Run: headless pygame with SDL's dummy video driver; simulated clock (each Clock.tick advances the game by its frame time, no real sleeping); random seed 0; keys injected as events and as key.get_pressed() state; no mouse input.
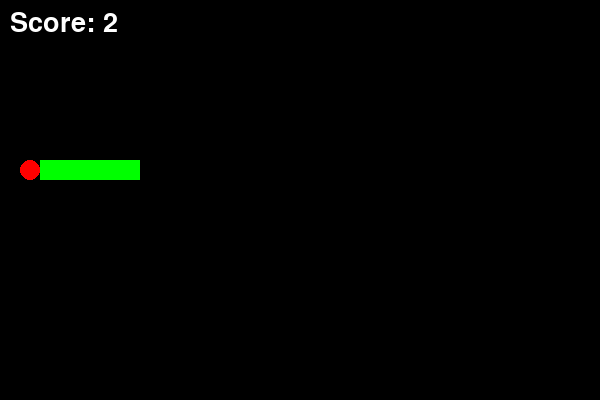
Frame 1 of 4 · flips 1–60 · no input
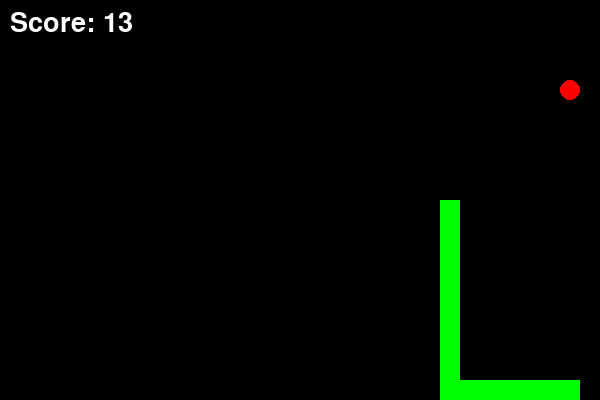
Frame 2 of 4 · flips 61–180 · tapped SPACE, RETURN · held RIGHT (→), D
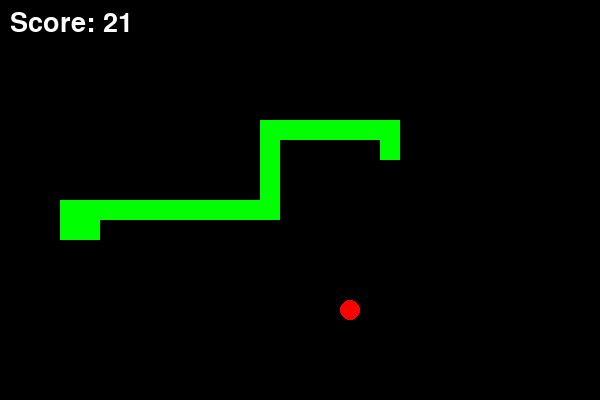
Frame 3 of 4 · flips 181–300 · held DOWN (↓), S
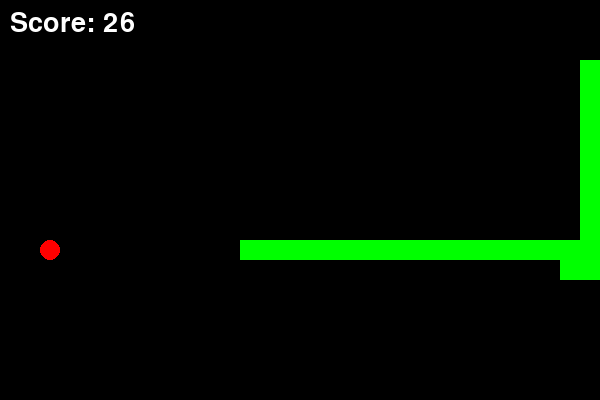
Frame 4 of 4 · flips 301–420 · held LEFT (←), A, UP (↑), W

The pygame program that drew these frames:

import pygame
import random
from collections import deque
import time

# Initialize pygame
pygame.init()

# Screen dimensions
WIDTH, HEIGHT = 600, 400
CELL_SIZE = 20
GRID_WIDTH = WIDTH // CELL_SIZE
GRID_HEIGHT = HEIGHT // CELL_SIZE

# Colors
BLACK = (0, 0, 0)
GREEN = (0, 255, 0)
RED = (255, 0, 0)
WHITE = (255, 255, 255)

# Set up the screen
screen = pygame.display.set_mode((WIDTH, HEIGHT))
pygame.display.set_caption("AI Snake Game")

clock = pygame.time.Clock()
font = pygame.font.SysFont(None, 40)

# Directions (Up, Down, Left, Right)
DIRS = [(0, -1), (0, 1), (-1, 0), (1, 0)]

def place_food(snake):
    while True:
        pos = (random.randint(0, GRID_WIDTH - 1), random.randint(0, GRID_HEIGHT - 1))
        if pos not in snake:
            return pos

def draw_snake(snake):
    for x, y in snake:
        pygame.draw.rect(screen, GREEN, (x * CELL_SIZE, y * CELL_SIZE, CELL_SIZE, CELL_SIZE))

def draw_food(food):
    x, y = food
    pygame.draw.circle(screen, RED, (x * CELL_SIZE + CELL_SIZE // 2, y * CELL_SIZE + CELL_SIZE // 2), CELL_SIZE // 2)

def show_score(score):
    text = font.render(f"Score: {score}", True, WHITE)
    screen.blit(text, (10, 10))

def show_game_over(score):
    screen.fill(BLACK)
    game_over_text = font.render("GAME OVER", True, RED)
    score_text = font.render(f"Final Score: {score}", True, WHITE)
    screen.blit(game_over_text, (WIDTH // 2 - 80, HEIGHT // 2 - 30))
    screen.blit(score_text, (WIDTH // 2 - 100, HEIGHT // 2 + 20))
    pygame.display.update()
    time.sleep(3)

def bfs_path(snake, food):
    """Find shortest path from snake head to food avoiding snake body."""
    start = snake[0]
    queue = deque([(start, [])])
    visited = {start}

    while queue:
        current, path = queue.popleft()

        if current == food:
            return path

        for dx, dy in DIRS:
            nx, ny = current[0] + dx, current[1] + dy
            next_pos = (nx, ny)

            if (0 <= nx < GRID_WIDTH and 0 <= ny < GRID_HEIGHT and
                next_pos not in snake and next_pos not in visited):
                visited.add(next_pos)
                queue.append((next_pos, path + [next_pos]))

    return []  # No path found

def game_loop():
    snake = [(5, 5), (4, 5), (3, 5)]
    food = place_food(snake)
    score = 0

    while True:
        screen.fill(BLACK)

        for event in pygame.event.get():
            if event.type == pygame.QUIT:
                pygame.quit()
                return

        # Find path to food
        path = bfs_path(snake, food)

        if path:
            next_cell = path[0]
        else:
            # Try to move in a safe random direction
            moved = False
            for dx, dy in DIRS:
                nx, ny = snake[0][0] + dx, snake[0][1] + dy
                if (0 <= nx < GRID_WIDTH and 0 <= ny < GRID_HEIGHT and (nx, ny) not in snake):
                    next_cell = (nx, ny)
                    moved = True
                    break
            if not moved:
                show_game_over(score)
                pygame.quit()
                return

        # Move snake
        snake.insert(0, next_cell)

        # Check collisions
        if (snake[0] in snake[1:] or
            snake[0][0] < 0 or snake[0][0] >= GRID_WIDTH or
            snake[0][1] < 0 or snake[0][1] >= GRID_HEIGHT):
            show_game_over(score)
            pygame.quit()
            return

        # Eat food
        if snake[0] == food:
            score += 1
            food = place_food(snake)
        else:
            snake.pop()

        # Draw game
        draw_snake(snake)
        draw_food(food)
        show_score(score)

        pygame.display.update()
        clock.tick(10)

if __name__ == "__main__":
    game_loop()
